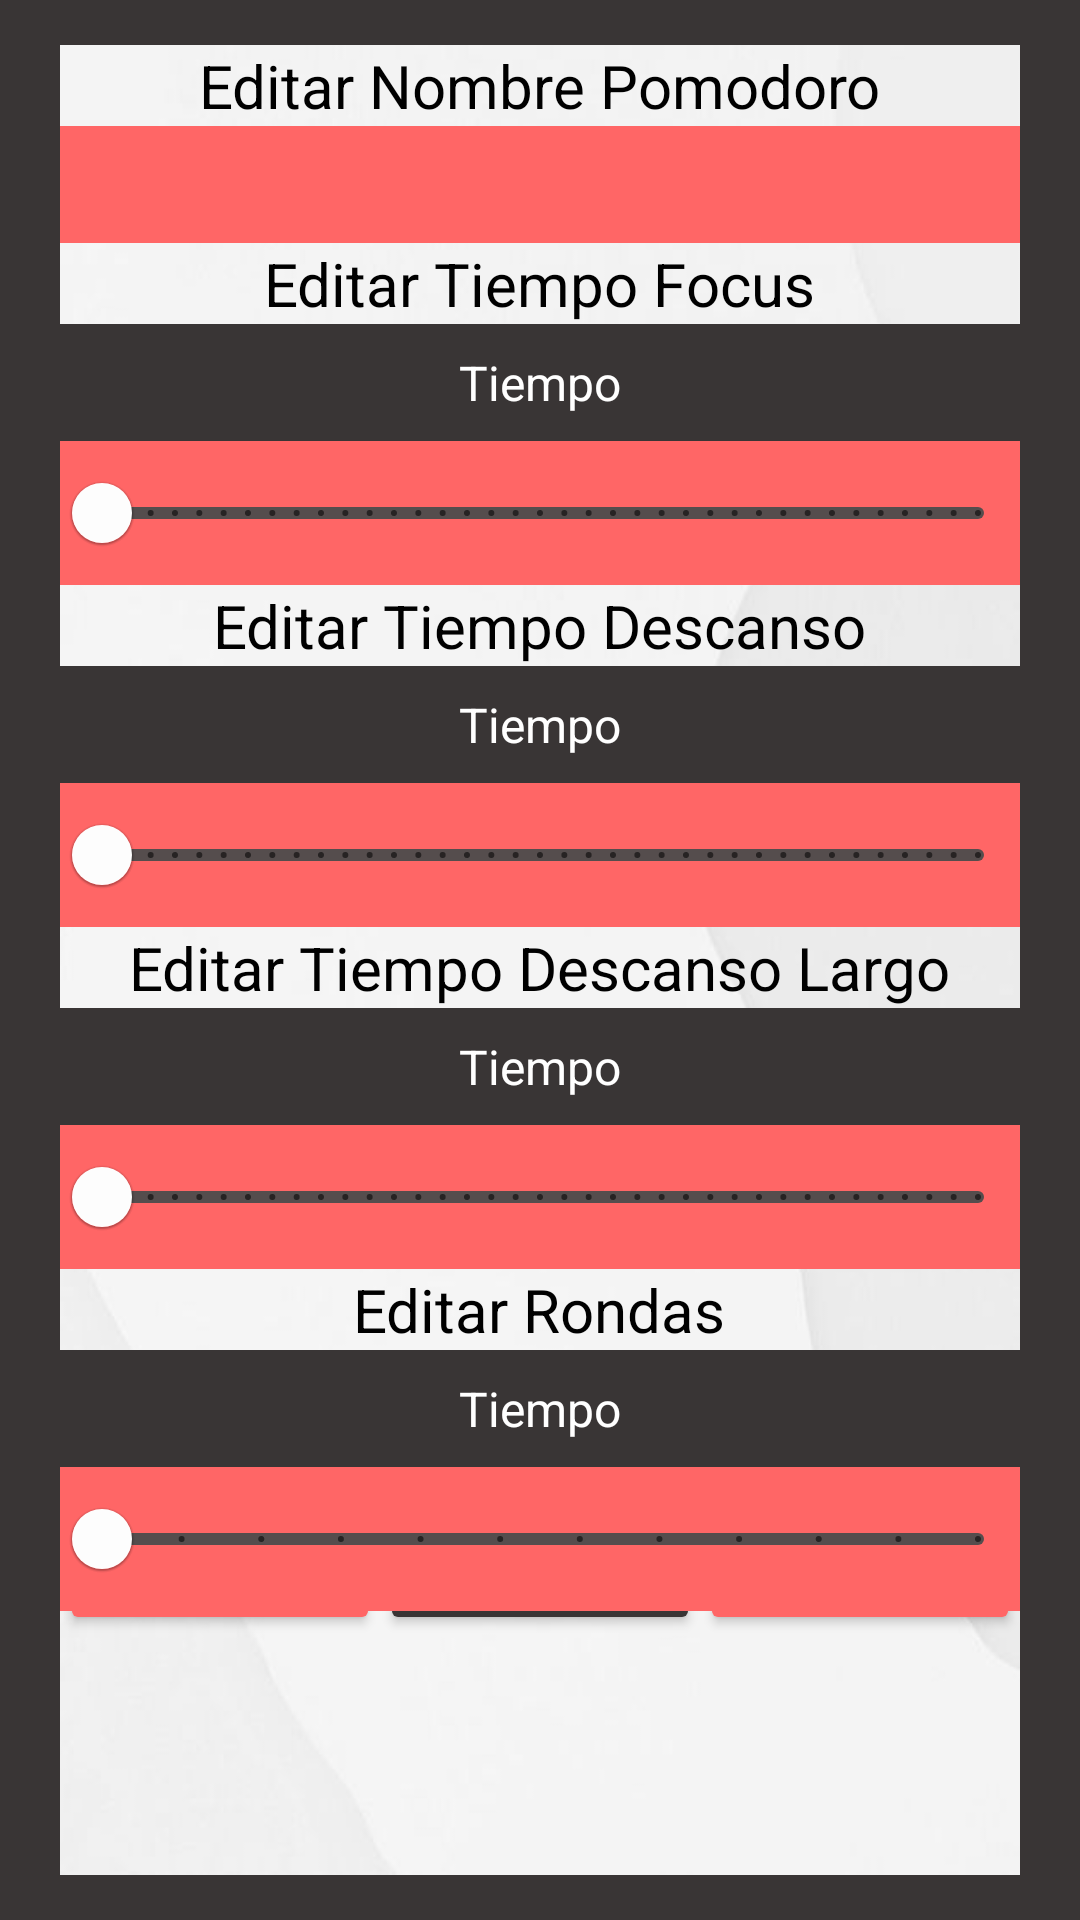

Reconstruct the res/layout file that produces this screen, plus the resources it refers to.
<!-- AndroidManifest.xml: application theme Theme.Pomodoro -->
<!-- res/layout/activity_edit_pomodoro.xml -->
<?xml version="1.0" encoding="utf-8"?>
<androidx.constraintlayout.widget.ConstraintLayout xmlns:android="http://schemas.android.com/apk/res/android"
    xmlns:app="http://schemas.android.com/apk/res-auto"
    xmlns:tools="http://schemas.android.com/tools"
    android:layout_width="match_parent"
    android:layout_height="match_parent"
    android:background="#393535"
    tools:context=".Pomodoro.EditPomodoroActivity">

    <androidx.constraintlayout.widget.ConstraintLayout
        android:id="@+id/constraintLayout"
        android:layout_width="0dp"
        android:layout_height="0dp"
        android:layout_marginStart="20dp"
        android:layout_marginTop="15dp"
        android:layout_marginEnd="20dp"
        android:layout_marginBottom="15dp"
        android:background="@drawable/_72c82a93e1334d1d61f19f2b7fe3a1e"
        app:layout_constraintBottom_toBottomOf="parent"
        app:layout_constraintEnd_toEndOf="parent"
        app:layout_constraintStart_toStartOf="parent"
        app:layout_constraintTop_toTopOf="parent"
        tools:context=".Pomodoro.EditPomodoroActivity">

        <LinearLayout
            android:id="@+id/linearLayout4"
            android:layout_width="match_parent"
            android:layout_height="128dp"
            android:orientation="horizontal"
            app:layout_constraintBottom_toBottomOf="@+id/linearLayout2"
            app:layout_constraintEnd_toEndOf="parent"
            app:layout_constraintStart_toStartOf="parent">

            <Button
                android:id="@+id/button5"
                android:layout_width="0dp"
                android:layout_height="wrap_content"
                android:layout_weight="1"
                android:backgroundTint="#FF6666"
                android:onClick="onAssignPomodoroClick"
                android:text="Asignar Pomodoro"
                android:textSize="11sp" />

            <Button
                android:id="@+id/button6"
                android:layout_width="0dp"
                android:layout_height="wrap_content"
                android:layout_weight="1"
                android:backgroundTint="#393535"
                android:onClick="onEditPomodoroClick"
                android:text="Editar Pomodoro"
                android:textColor="#FFFFFF"
                android:textSize="11sp" />

            <Button
                android:id="@+id/button7"
                android:layout_width="0dp"
                android:layout_height="wrap_content"
                android:layout_weight="1"
                android:backgroundTint="#FF6666"
                android:onClick="onDeletePomodoroClick"
                android:text="Eliminar Pomodoro"
                android:textSize="11sp" />

        </LinearLayout>

        <LinearLayout
            android:id="@+id/linearLayout2"
            android:layout_width="0dp"
            android:layout_height="0dp"
            android:gravity="center_horizontal|top"
            android:orientation="vertical"
            android:paddingBottom="100px"
            app:layout_constraintBottom_toBottomOf="parent"
            app:layout_constraintEnd_toEndOf="parent"
            app:layout_constraintHorizontal_bias="0.0"
            app:layout_constraintStart_toStartOf="parent"
            app:layout_constraintTop_toTopOf="parent"
            app:layout_constraintVertical_bias="0.0">

            <TextView
                android:id="@+id/textView3"
                android:layout_width="wrap_content"
                android:layout_height="wrap_content"
                android:text="Editar Nombre Pomodoro"
                android:textColor="#000000"
                android:textSize="20sp" />

            <EditText
                android:id="@+id/editTextText2"
                android:layout_width="324dp"
                android:layout_height="39dp"
                android:background="#FF6666"
                android:ems="10"
                android:inputType="text"
                android:textAlignment="center"
                android:textColor="#FFFFFF" />

            <TextView
                android:id="@+id/textView4"
                android:layout_width="wrap_content"
                android:layout_height="wrap_content"
                android:text="Editar Tiempo Focus"
                android:textColor="#000000"
                android:textSize="20sp" />

            <TextView
                android:id="@+id/tiempofocus"
                android:layout_width="324dp"
                android:layout_height="39dp"
                android:background="#393535"
                android:gravity="center"
                android:text="Tiempo"
                android:textColor="#FFFFFF"
                android:textSize="16sp" />

            <com.google.android.material.slider.Slider
                android:id="@+id/slider5"
                android:layout_width="324dp"
                android:layout_height="39dp"
                android:background="#FF6666"
                android:stepSize="1"
                android:valueFrom="1"
                android:valueTo="90"
                app:thumbColor="#FDFDFD"
                app:trackColor="#554D4D"
                app:trackColorActive="#E8D9D9" />

            <TextView
                android:id="@+id/textView5"
                android:layout_width="wrap_content"
                android:layout_height="wrap_content"
                android:text="Editar Tiempo Descanso"
                android:textColor="#000000"
                android:textSize="20sp" />

            <TextView
                android:id="@+id/tiempodescanso"
                android:layout_width="324dp"
                android:layout_height="39dp"
                android:background="#393535"
                android:gravity="center"
                android:text="Tiempo"
                android:textColor="#FFFFFF"
                android:textSize="16sp" />

            <com.google.android.material.slider.Slider
                android:id="@+id/slider2"
                android:layout_width="324dp"
                android:layout_height="39dp"
                android:background="#FF6666"
                android:stepSize="1"
                android:valueFrom="1"
                android:valueTo="90"
                app:thumbColor="#FDFDFD"
                app:trackColor="#554D4D"
                app:trackColorActive="#FFFFFF" />

            <TextView
                android:id="@+id/textView6"
                android:layout_width="wrap_content"
                android:layout_height="wrap_content"
                android:text="Editar Tiempo Descanso Largo"
                android:textColor="#000000"
                android:textSize="20sp" />

            <TextView
                android:id="@+id/tiempodescansolargo"
                android:layout_width="324dp"
                android:layout_height="39dp"
                android:background="#393535"
                android:gravity="center"
                android:text="Tiempo"
                android:textColor="#FFFFFF"
                android:textSize="16sp" />

            <com.google.android.material.slider.Slider
                android:id="@+id/slider4"
                android:layout_width="324dp"
                android:layout_height="39dp"
                android:background="#FF6666"
                android:stepSize="1"
                android:valueFrom="1"
                android:valueTo="90"
                app:thumbColor="#FDFDFD"
                app:trackColor="#554D4D"
                app:trackColorActive="#E8D9D9" />

            <TextView
                android:id="@+id/textView7"
                android:layout_width="wrap_content"
                android:layout_height="wrap_content"
                android:text="Editar Rondas"
                android:textColor="#000000"
                android:textSize="20sp" />

            <TextView
                android:id="@+id/rondasrecuperadas"
                android:layout_width="324dp"
                android:layout_height="39dp"
                android:background="#393535"
                android:gravity="center"
                android:text="Tiempo"
                android:textColor="#FFFFFF"
                android:textSize="16sp" />

            <com.google.android.material.slider.Slider
                android:id="@+id/slider3"
                android:layout_width="324dp"
                android:layout_height="39dp"
                android:background="#FF6666"
                android:stepSize="1"
                android:valueFrom="1"
                android:valueTo="12"
                app:thumbColor="#FDFDFD"
                app:trackColor="#554D4D"
                app:trackColorActive="#E8D9D9" />
        </LinearLayout>

    </androidx.constraintlayout.widget.ConstraintLayout>
</androidx.constraintlayout.widget.ConstraintLayout>
<!-- resources referenced by this layout -->
<resources>
  <!-- drawable _72c82a93e1334d1d61f19f2b7fe3a1e: jpg bitmap (drawable, 12290 bytes) -->
  <style name="Theme.Pomodoro" parent="Theme.MaterialComponents.DayNight.NoActionBar">
          
          <item name="colorPrimary">@color/purple_500</item>
          <item name="colorPrimaryVariant">@color/purple_700</item>
          <item name="colorOnPrimary">@color/white</item>
          
          <item name="colorSecondary">@color/teal_200</item>
          <item name="colorSecondaryVariant">@color/teal_700</item>
          <item name="colorOnSecondary">@color/black</item>
          
          <item name="android:statusBarColor">?attr/colorPrimaryVariant</item>
          
      </style>
  <color name="purple_500">#000000</color>
  <color name="purple_700">#000000</color>
  <color name="white">#FFFFFFFF</color>
  <color name="teal_200">#FF03DAC5</color>
  <color name="teal_700">#FF018786</color>
  <color name="black">#FF000000</color>
</resources>
